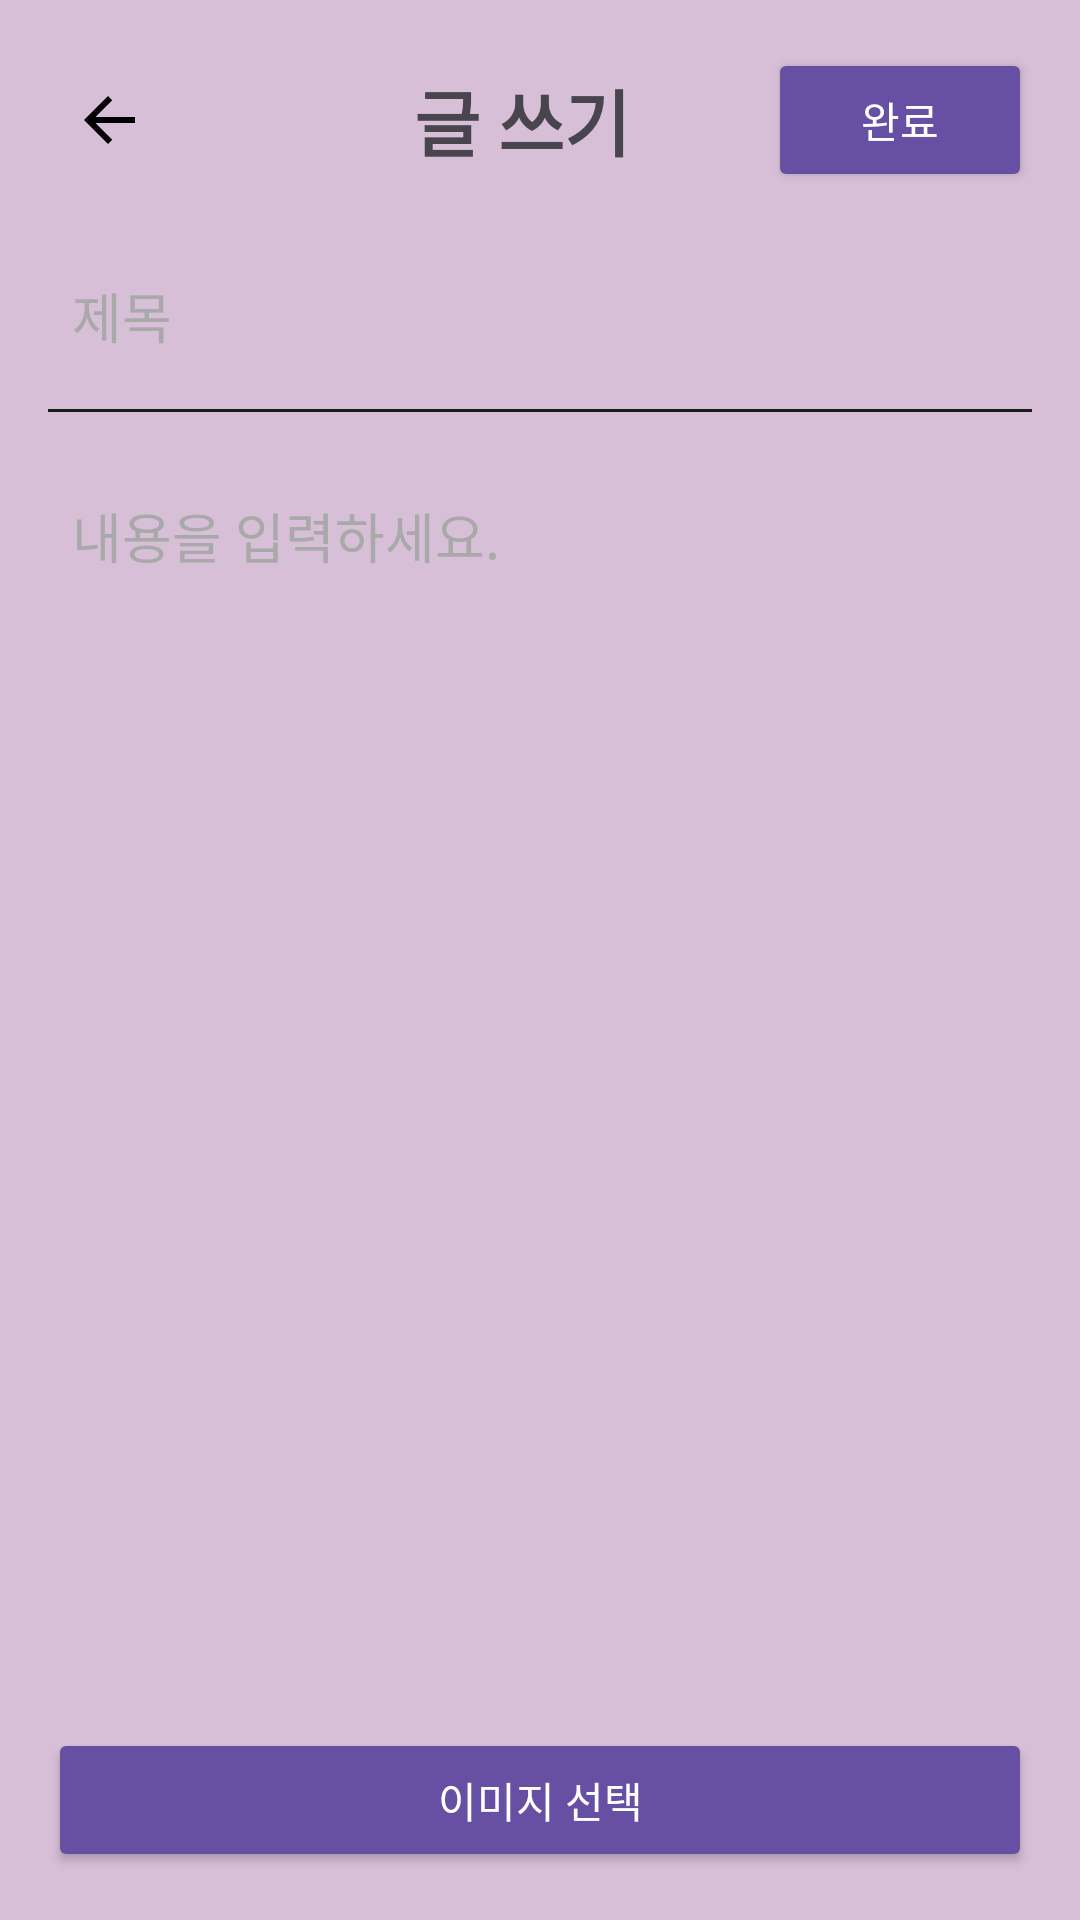

This screen was rendered from an Android layout file. Write that file and the resources it references.
<!-- AndroidManifest.xml: application theme Theme.Roommade -->
<!-- res/layout/fragment_writepost.xml -->
<?xml version="1.0" encoding="utf-8"?>
<androidx.constraintlayout.widget.ConstraintLayout
    xmlns:android="http://schemas.android.com/apk/res/android"
    android:layout_width="match_parent"
    android:layout_height="match_parent"
    android:background="#D8BFD8">

    <LinearLayout
        android:layout_width="match_parent"
        android:layout_height="match_parent"
        android:orientation="vertical"
        android:padding="16dp">

        <LinearLayout
            android:layout_width="match_parent"
            android:layout_height="wrap_content"
            android:orientation="horizontal"
            android:gravity="center_vertical">

            <ImageButton
                android:id="@+id/btn_back"
                android:layout_width="wrap_content"
                android:layout_height="wrap_content"
                android:src="@drawable/ic_arrow_back"
                android:background="?attr/selectableItemBackground"
                android:padding="8dp"/>

            <TextView
                android:id="@+id/pageTitle"
                android:layout_width="0dp"
                android:layout_height="wrap_content"
                android:text="      글 쓰기"
                android:textSize="24sp"
                android:textStyle="bold"
                android:layout_weight="1"
                android:gravity="center"/>

            <Button
                android:id="@+id/btn_write_post"
                android:layout_width="wrap_content"
                android:layout_height="wrap_content"
                android:text="완료"
                android:backgroundTint="?attr/colorPrimary"
                android:textColor="@android:color/white"
                android:padding="8dp"/>
        </LinearLayout>

        <EditText
            android:id="@+id/editTextTitle"
            android:layout_width="match_parent"
            android:layout_height="wrap_content"
            android:hint="제목"
            android:textColorHint="#A9A9A9"
            android:padding="8dp"
            android:layout_marginTop="20dp"
            android:background="@null"/>

        <View
            android:layout_width="match_parent"
            android:layout_height="1dp"
            android:background="#1C1C1C"
            android:layout_marginTop="10dp"
            android:layout_marginBottom="10dp"/>

        <EditText
            android:id="@+id/editTextContent"
            android:layout_width="match_parent"
            android:layout_height="0dp"
            android:layout_weight="1"
            android:hint="내용을 입력하세요."
            android:textColorHint="#A9A9A9"
            android:padding="8dp"
            android:layout_marginTop="10dp"
            android:gravity="top"
            android:background="@null"/>

        <ImageView
            android:id="@+id/imageViewSelected"
            android:layout_width="match_parent"
            android:layout_height="200dp"
            android:layout_marginTop="10dp"
            android:scaleType="centerCrop"
            android:visibility="gone"/>
        =
        <Button
            android:id="@+id/btn_select_image"
            android:layout_width="match_parent"
            android:layout_height="wrap_content"
            android:text="이미지 선택"
            android:layout_marginTop="20dp"
            android:backgroundTint="?attr/colorPrimary"
            android:textColor="@android:color/white"
            android:padding="8dp"/>
    </LinearLayout>
</androidx.constraintlayout.widget.ConstraintLayout>
<!-- resources referenced by this layout -->
<resources>
  <!-- drawable ic_arrow_back (drawable) -->
  <?xml version="1.0" encoding="utf-8"?>
  <vector xmlns:android="http://schemas.android.com/apk/res/android"
      android:width="24dp"
      android:height="24dp"
      android:viewportWidth="24"
      android:viewportHeight="24">
  
      <path
          android:fillColor="@android:color/black"
          android:pathData="M21,11H7.83l5.59-5.59L12,4l-8,8l8,8l1.42-1.41L7.83,13H21v-2z"/>
  </vector>
  <style name="Theme.Roommade" parent="Base.Theme.Roommade" />
  <style name="Base.Theme.Roommade" parent="Theme.Material3.DayNight.NoActionBar">
          
          
      </style>
</resources>
